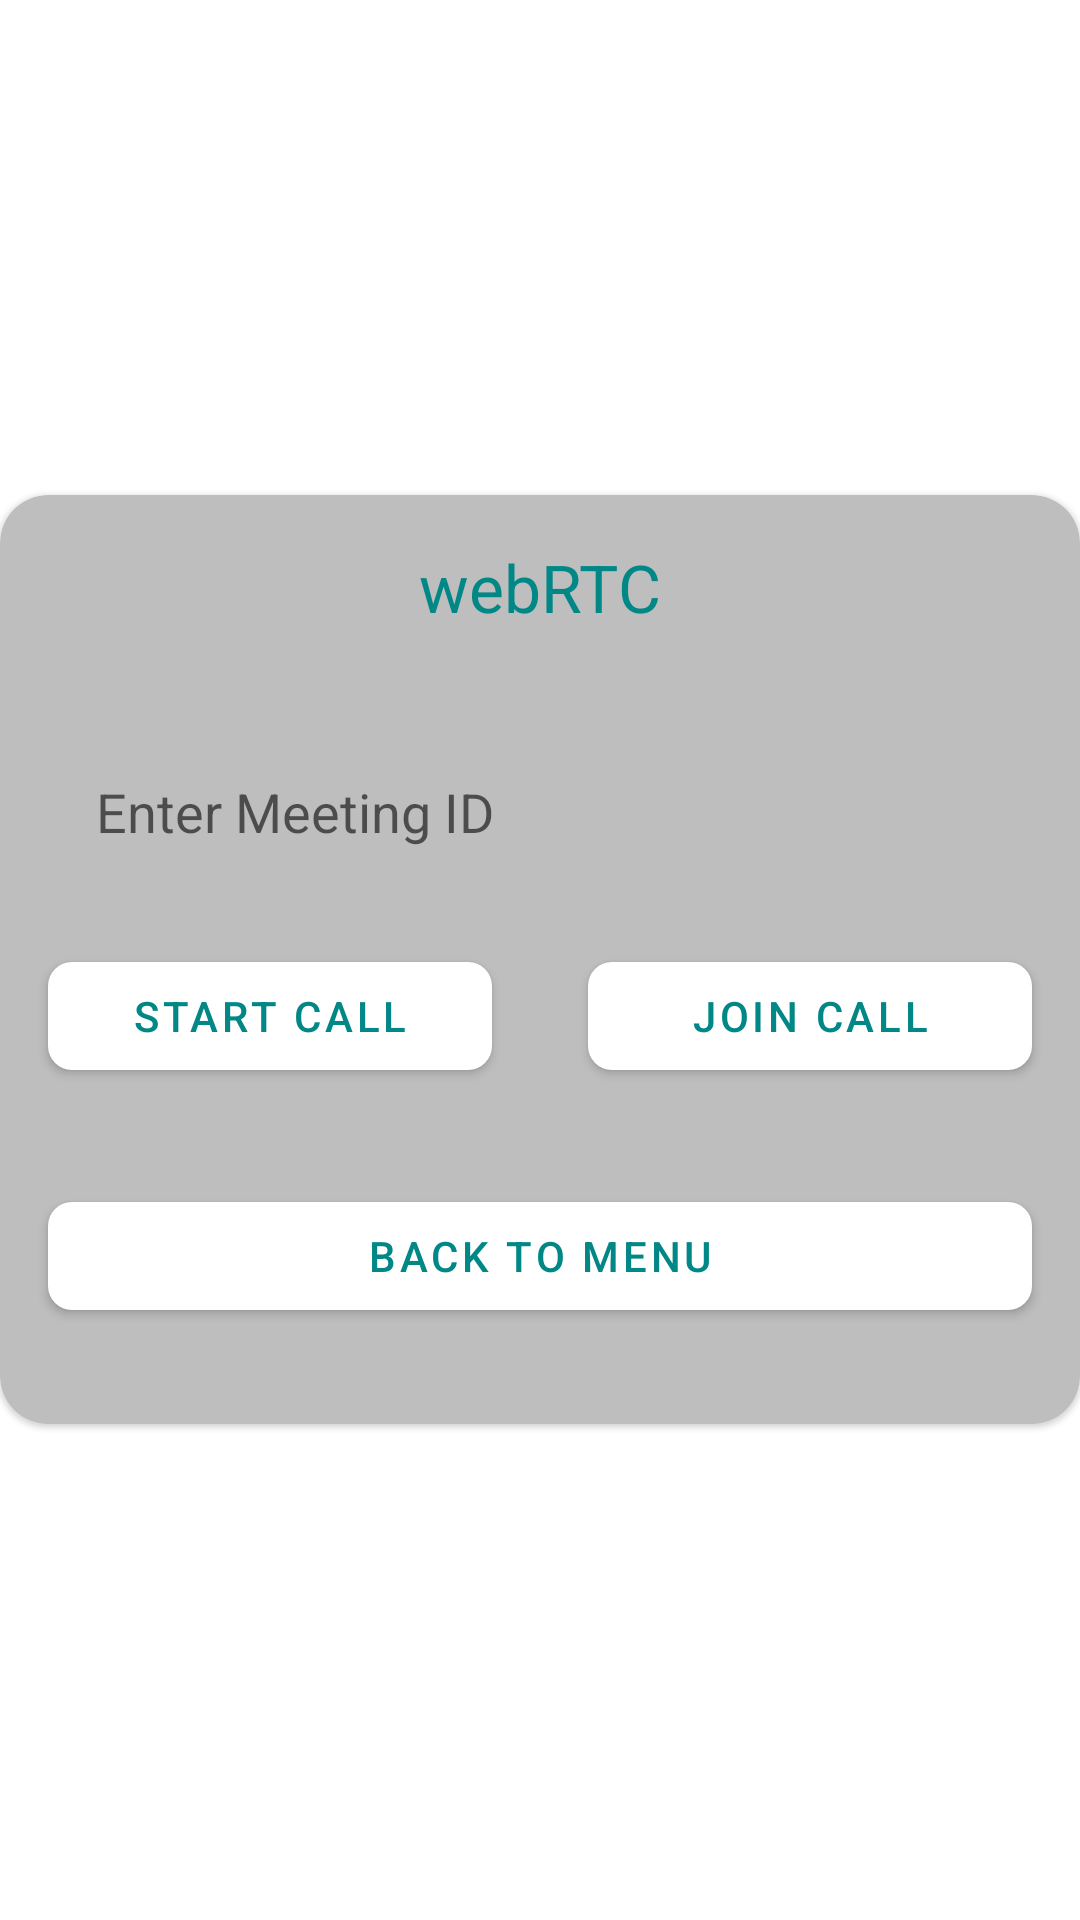

Produce the Android XML layout that renders to this screen, including the resource entries it uses.
<!-- AndroidManifest.xml: application theme Theme.Fitness_appka -->
<!-- res/layout/activity_start.xml -->
<?xml version="1.0" encoding="utf-8"?>
<RelativeLayout xmlns:android="http://schemas.android.com/apk/res/android"
    xmlns:app="http://schemas.android.com/apk/res-auto"
    xmlns:tools="http://schemas.android.com/tools"
    android:layout_width="match_parent"
    android:layout_margin="16dp"
    android:gravity="center"
    android:layout_height="match_parent"
    tools:context="com.developerspace.webrtcsample.NoMainActivity">


    <com.google.android.material.card.MaterialCardView

        android:layout_width="match_parent"
        app:cardCornerRadius="16dp"
        app:cardBackgroundColor="@color/grey"
        android:layout_height="wrap_content">

        <LinearLayout
            android:layout_width="match_parent"
            android:layout_height="wrap_content"
            android:orientation="vertical">

            <TextView
                style="@style/TextAppearance.AppCompat.Large"
                android:layout_width="wrap_content"
                android:layout_height="wrap_content"
                android:layout_gravity="center"
                android:layout_margin="16dp"
                android:elevation="13dp"
                android:text="webRTC"
                android:textColor="@color/teal_700" />

            <EditText
                android:id="@+id/meeting_id"
                android:layout_width="match_parent"
                android:layout_height="wrap_content"
                android:layout_margin="16dp"
                android:background="@drawable/curve_background"
                android:hint="Enter Meeting ID"
                android:padding="16dp" />

            <LinearLayout
                android:layout_width="match_parent"
                android:layout_height="wrap_content"
                android:orientation="horizontal"
                android:weightSum="2">

                <com.google.android.material.button.MaterialButton
                    android:id="@+id/start_meeting"
                    android:layout_width="match_parent"
                    android:layout_height="wrap_content"
                    android:layout_marginLeft="16dp"
                    android:layout_marginRight="16dp"
                    android:layout_marginBottom="32dp"
                    android:layout_weight="1"
                    android:text="Start Call"
                    android:textColor="@color/teal_700"
                    app:backgroundTint="@color/white"
                    app:cornerRadius="8dp" />

                <com.google.android.material.button.MaterialButton
                    android:id="@+id/join_meeting"
                    android:layout_width="match_parent"
                    android:layout_height="wrap_content"
                    android:layout_marginLeft="16dp"
                    android:layout_marginRight="16dp"
                    android:layout_marginBottom="32dp"
                    android:layout_weight="1"
                    android:text="Join Call"
                    android:textColor="@color/teal_700"
                    app:backgroundTint="@color/white"
                    app:cornerRadius="8dp" />

            </LinearLayout>

            <com.google.android.material.button.MaterialButton
                android:id="@+id/backMenu_button"
                android:layout_width="match_parent"
                android:layout_height="wrap_content"
                android:layout_marginLeft="16dp"
                android:layout_marginRight="16dp"
                android:layout_marginBottom="32dp"
                android:layout_weight="1"
                android:text="Back To Menu"
                android:textColor="@color/teal_700"
                app:backgroundTint="@color/white"
                app:cornerRadius="8dp" />

        </LinearLayout>

    </com.google.android.material.card.MaterialCardView>

</RelativeLayout>
<!-- resources referenced by this layout -->
<resources>
  <color name="grey">#BEBEBE</color>
  <color name="teal_700">#FF018786</color>
  <color name="white">#FFFFFFFF</color>
  <style name="Theme.Fitness_appka" parent="Theme.MaterialComponents.DayNight.DarkActionBar">
          
          <item name="colorPrimary">@color/black</item>
          <item name="colorPrimaryVariant">@color/purple_700</item>
          <item name="colorOnPrimary">@color/white</item>
          
          <item name="colorSecondary">@color/teal_200</item>
          <item name="colorSecondaryVariant">@color/teal_700</item>
          <item name="colorOnSecondary">@color/black</item>
          
          <item name="android:statusBarColor" tools:targetApi="l">?attr/colorPrimaryVariant</item>
          
      </style>
  <color name="black">#FF000000</color>
  <color name="purple_700">#FF3700B3</color>
  <color name="teal_200">#FF03DAC5</color>
</resources>
